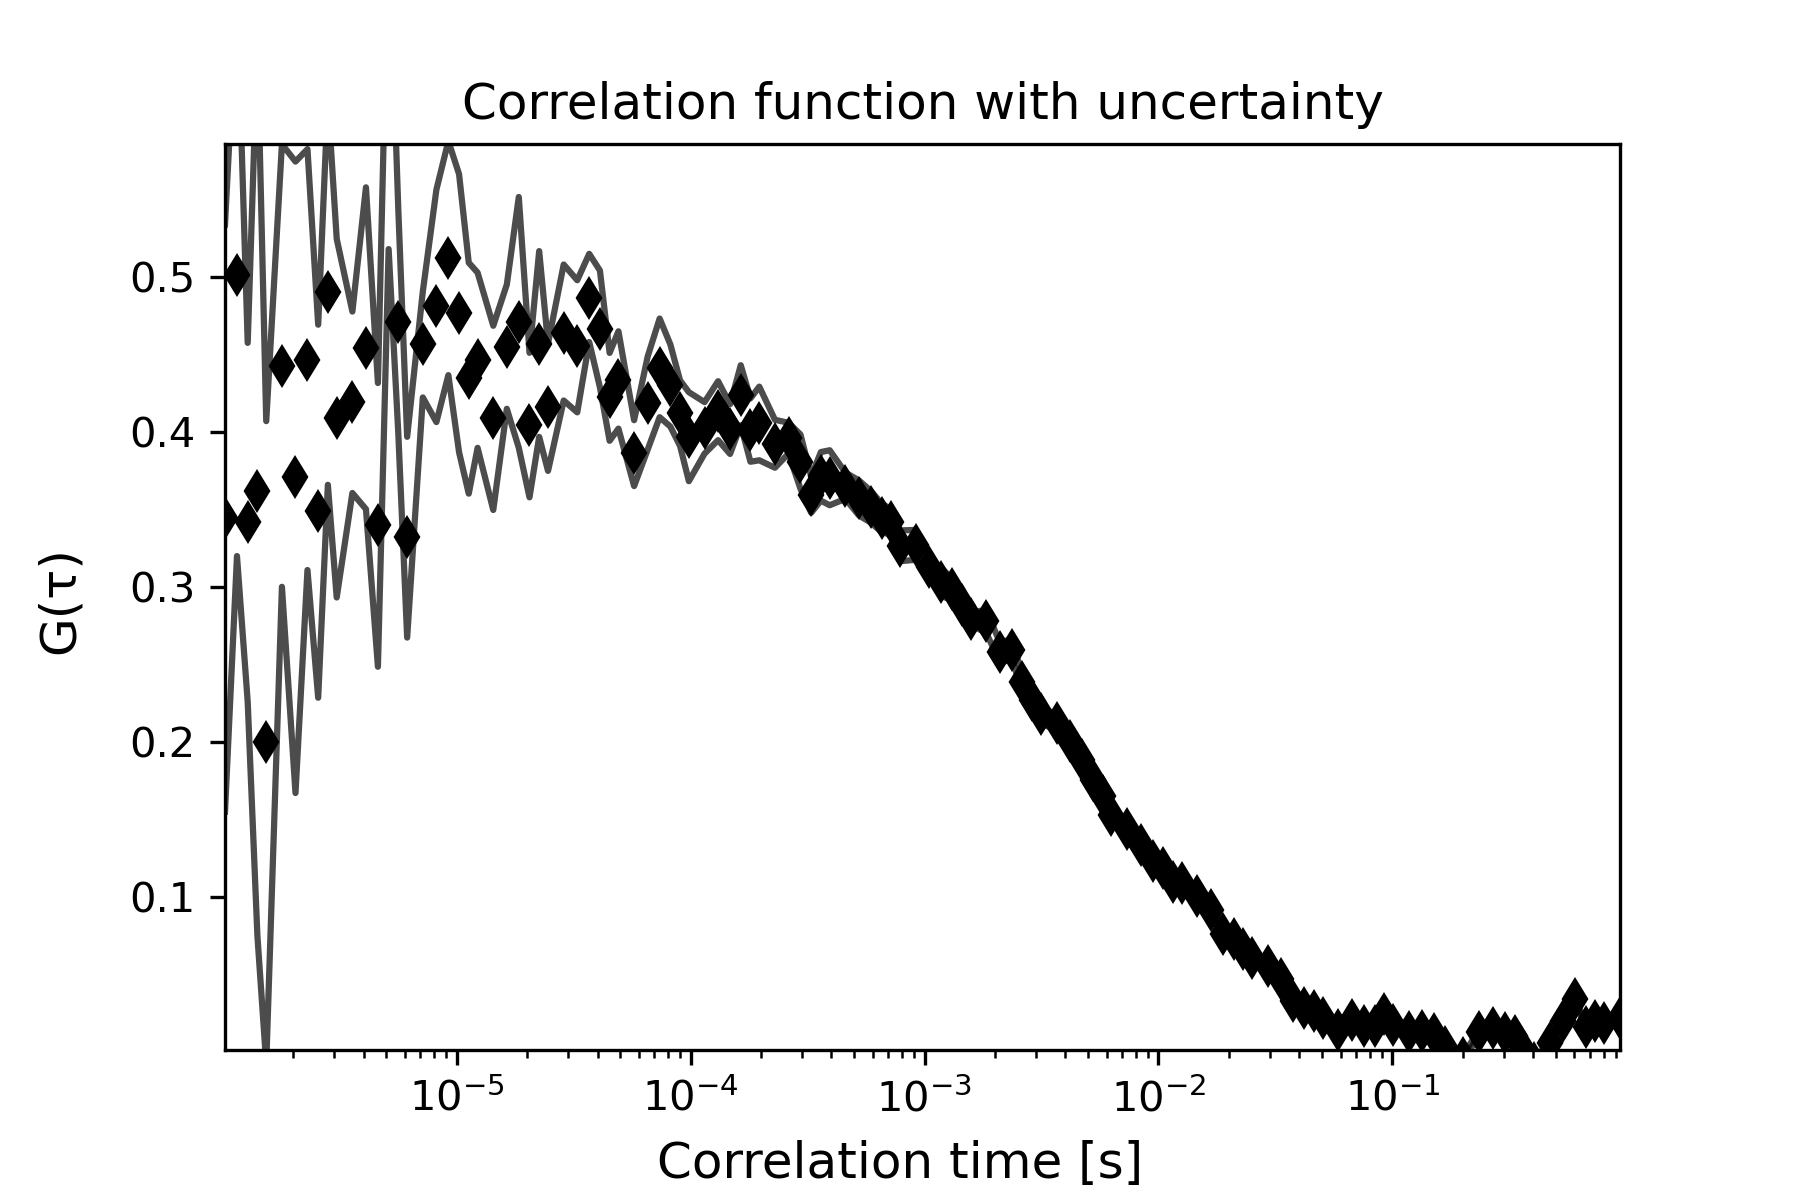

The table this chart was drawn from, first rows:
1.0225245405889742e-06, 0.34440999100627767, 6893.521918798961, 0.18954277026327104
1.150527612662704e-06, 0.5013, 6894, 0.1815
1.2785306847364338e-06, 0.3416, 0.0, 0.1158
1.4065337568101634e-06, 0.3621, 0.0, 0.2872
1.5345368288838931e-06, 0.1995, 0.0, 0.2074
1.790542973031353e-06, 0.4429, 0.0, 0.1429
2.0465491171788125e-06, 0.3707, 0.0, 0.2038
2.3025552613262724e-06, 0.4467, 0.0, 0.1358
2.558561405473731e-06, 0.3488, 0.0, 0.1204
2.8145675496211907e-06, 0.4905, 0.0, 0.1246
3.0705736937686507e-06, 0.4089, 0.0, 0.1157
3.58258598206357e-06, 0.4191, 0.0, 0.05856
4.0945982703584885e-06, 0.454, 0.0, 0.1039
4.606610558653408e-06, 0.34, 0.0, 0.09157
5.118622846948327e-06, 0.6226, 0.0, 0.1046
5.630635135243246e-06, 0.4712, 0.0, 0.07221
6.142647423538165e-06, 0.332, 0.0, 0.0648
7.166672000128004e-06, 0.4564, 0.0, 0.03421
8.19069657671784e-06, 0.4814, 0.0, 0.07501
9.214721153307679e-06, 0.5122, 0.0, 0.07554
1.0238745729897517e-05, 0.4766, 0.0, 0.08974
1.1262770306487355e-05, 0.4347, 0.0, 0.07454
1.2286794883077195e-05, 0.4463, 0.0, 0.05655
1.433484403625687e-05, 0.409, 0.0, 0.05946
1.6382893189436546e-05, 0.455, 0.0, 0.0401
1.8430942342616223e-05, 0.4707, 0.0, 0.08096
2.04789914957959e-05, 0.4044, 0.0, 0.04665
2.252704064897558e-05, 0.4567, 0.0, 0.05995
2.4575089802155252e-05, 0.4159, 0.0, 0.04111
2.8671188108514602e-05, 0.4641, 0.0, 0.04388
3.276728641487396e-05, 0.4552, 0.0, 0.04264
3.686338472123331e-05, 0.4865, 0.0, 0.02847
4.095948302759267e-05, 0.4665, 0.0, 0.0377
4.505558133395202e-05, 0.4226, 0.0, 0.02836
4.9151679640311366e-05, 0.4335, 0.0, 0.03141
5.734387625303008e-05, 0.3863, 0.0, 0.02127
6.553607286574878e-05, 0.4186, 0.0, 0.03004
7.372826947846749e-05, 0.4413, 0.0, 0.03184
8.19204660911862e-05, 0.43, 0.0, 0.02651
9.01126627039049e-05, 0.4121, 0.0, 0.02116
9.83048593166236e-05, 0.3969, 0.0, 0.02872
0.0001147, 0.4026, 0.0, 0.01664
0.0001311, 0.4137, 0.0, 0.01903
0.0001475, 0.4018, 0.0, 0.01606
0.0001638, 0.4236, 0.0, 0.01939
0.0001802, 0.4012, 0.0, 0.02044
0.0001966, 0.4054, 0.0, 0.02378
0.0002294, 0.3923, 0.0, 0.01547
0.0002621, 0.396, 0.0, 0.00993
0.0002949, 0.3808, 0.0, 0.01753
0.0003277, 0.3595, 0.0, 0.01173
0.0003605, 0.3713, 0.0, 0.01569
0.0003932, 0.3704, 0.0, 0.01775
0.0004588, 0.3653, 0.0, 0.008512
0.0005243, 0.3574, 0.0, 0.01131
0.0005898, 0.3516, 0.0, 0.01024
0.0006554, 0.3445, 0.0, 0.009227
0.0007209, 0.3417, 0.0, 0.008232
0.0007864, 0.3265, 0.0, 0.009945
0.0009175, 0.3271, 0.0, 0.009622
0.001049, 0.3131, 0.0, 0.005489
... 59 more rows
